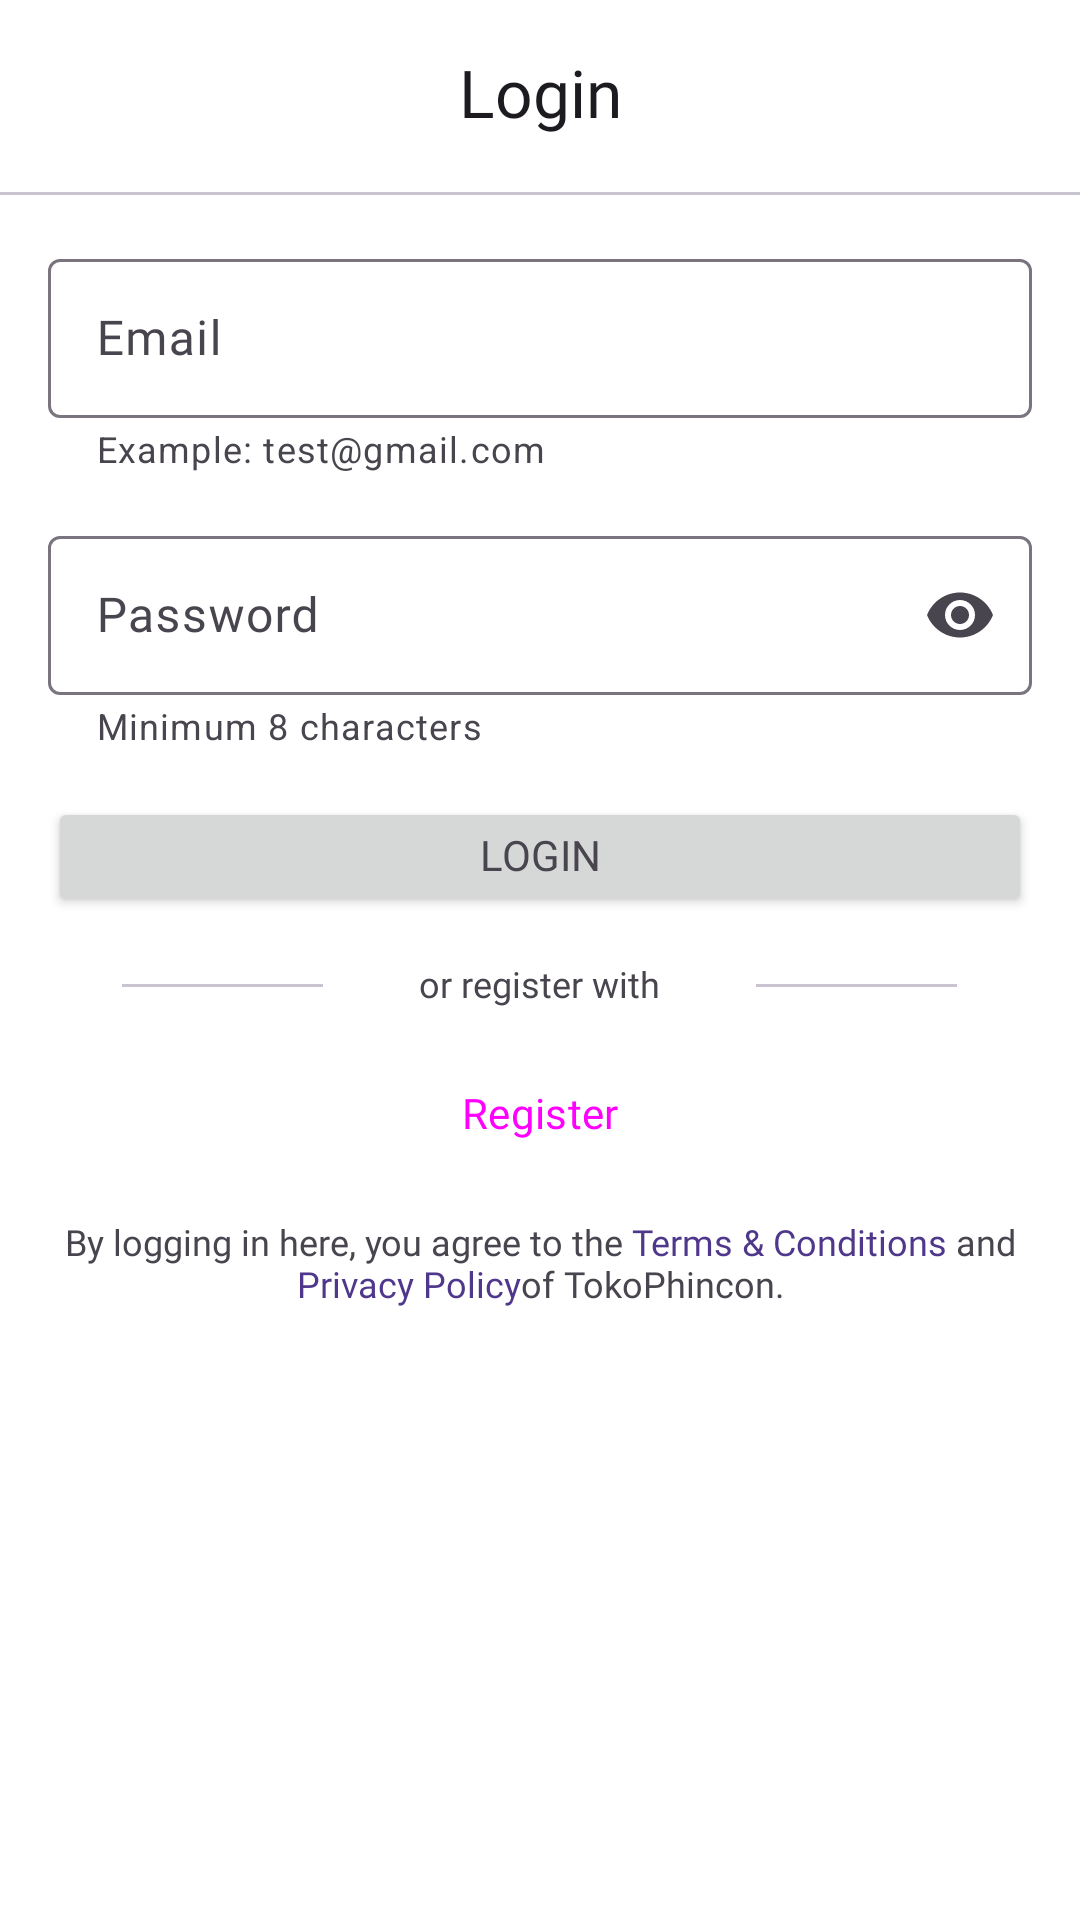

Produce the Android XML layout that renders to this screen, including the resource entries it uses.
<!-- AndroidManifest.xml: application theme Theme.Ecommerce -->
<!-- res/layout/fragment_login.xml -->
<?xml version="1.0" encoding="utf-8"?>
<FrameLayout xmlns:android="http://schemas.android.com/apk/res/android"
    xmlns:app="http://schemas.android.com/apk/res-auto"
    xmlns:tools="http://schemas.android.com/tools"
    android:layout_width="match_parent"
    android:layout_height="match_parent"
    android:orientation="vertical"
    android:background="?attr/colorSurfaceContainerLowest"
    tools:context=".ui.prelogin.login.LoginFragment">

    <LinearLayout
        android:layout_width="match_parent"
        android:layout_height="match_parent"
        android:orientation="vertical">

        <com.google.android.material.appbar.AppBarLayout
            android:layout_width="match_parent"
            android:layout_height="wrap_content"
            android:background="?attr/colorSurfaceContainerLowest">

            <TextView
                android:layout_width="match_parent"
                android:layout_height="?attr/actionBarSize"
                android:gravity="center"
                android:text="@string/login"
                android:textColor="?attr/colorOnSurface"
                android:textSize="22sp" />

        </com.google.android.material.appbar.AppBarLayout>

        <com.google.android.material.divider.MaterialDivider
            android:layout_width="match_parent"
            android:layout_height="wrap_content" />

        <com.google.android.material.textfield.TextInputLayout
            android:id="@+id/etEmail"
            android:layout_width="match_parent"
            android:layout_height="wrap_content"
            android:layout_gravity="center"
            android:layout_marginStart="16dp"
            android:layout_marginTop="16dp"
            android:layout_marginEnd="16dp"
            app:errorEnabled="true"
            app:helperText="@string/helperEmail"
            app:helperTextEnabled="true">

            <com.google.android.material.textfield.TextInputEditText
                android:id="@+id/tieEmail"
                android:layout_width="match_parent"
                android:layout_height="wrap_content"
                android:hint="Email" />

        </com.google.android.material.textfield.TextInputLayout>

        <com.google.android.material.textfield.TextInputLayout
            android:id="@+id/etPassword"
            android:layout_width="match_parent"
            android:layout_height="wrap_content"
            android:layout_gravity="center"
            android:layout_marginStart="16dp"
            android:layout_marginTop="16dp"
            android:layout_marginEnd="16dp"
            app:endIconMode="password_toggle"
            app:errorEnabled="true"
            app:helperText="@string/helperPassword"
            app:helperTextEnabled="true">

            <com.google.android.material.textfield.TextInputEditText
                android:id="@+id/tiePassword"
                android:layout_width="match_parent"
                android:layout_height="wrap_content"
                android:hint="Password"
                android:inputType="textPassword" />

        </com.google.android.material.textfield.TextInputLayout>

        <Button
            android:id="@+id/btnLogin"
            android:layout_width="match_parent"
            android:layout_height="40dp"
            android:layout_gravity="center"
            android:layout_marginStart="16dp"
            android:layout_marginTop="16dp"
            android:layout_marginEnd="16dp"
            android:fontFamily="@font/poppins_medium"
            android:text="@string/login"
            android:textSize="14sp" />

        <LinearLayout
            android:layout_width="match_parent"
            android:layout_height="wrap_content"
            android:layout_marginTop="16dp"
            android:gravity="center"
            android:orientation="horizontal">

            <com.google.android.material.divider.MaterialDivider
                android:layout_width="99dp"
                android:layout_height="wrap_content"
                app:dividerInsetEnd="16dp"
                app:dividerInsetStart="16dp" />

            <TextView
                android:layout_width="wrap_content"
                android:layout_height="wrap_content"
                android:layout_marginLeft="16dp"
                android:layout_marginRight="16dp"
                android:text="@string/or_register"
                android:textSize="12sp" />

            <com.google.android.material.divider.MaterialDivider
                android:layout_width="99dp"
                android:layout_height="wrap_content"
                app:dividerInsetEnd="16dp"
                app:dividerInsetStart="16dp" />
        </LinearLayout>

        <Button
            android:id="@+id/btnRegister"
            style="@style/Widget.Material3.Button.OutlinedButton"
            android:layout_width="match_parent"
            android:layout_height="40dp"
            android:layout_gravity="center"
            android:layout_marginStart="16dp"
            android:layout_marginTop="16dp"
            android:layout_marginEnd="16dp"
            android:fontFamily="@font/poppins_medium"
            android:text="@string/register"
            android:textSize="14sp" />

        <TextView
            android:id="@+id/tvPolicy"
            android:layout_width="wrap_content"
            android:layout_height="wrap_content"
            android:layout_marginStart="16dp"
            android:layout_marginTop="16dp"
            android:layout_marginEnd="16dp"
            android:fontFamily="@font/poppins_regular"
            android:gravity="center"
            android:textSize="12sp"
            android:text="@string/textPolicyLogin"/>
    </LinearLayout>

    <com.google.android.material.progressindicator.CircularProgressIndicator
        android:id="@+id/progress_circular"
        android:layout_width="wrap_content"
        android:layout_height="wrap_content"
        android:layout_gravity="center"
        android:indeterminate="true"
        android:visibility="gone" />

</FrameLayout>
<!-- resources referenced by this layout -->
<resources>
  <string name="helperEmail">Example: test@gmail.com</string>
  <string name="helperPassword">Minimum 8 characters</string>
  <string name="login">Login</string>
  <string name="or_register">or register with</string>
  <string name="register">Register</string>
  <string name="textPolicyLogin">By logging in here, you agree to the <font color="#4F378B">Terms &amp; Conditions</font> and <font color="#4F378B">Privacy Policy</font>of TokoPhincon.</string>
  <style name="Theme.Ecommerce" parent="Base.Theme.Ecommerce">
          <item name="android:includeFontPadding">false</item>
          <item name="fontFamily">@font/poppins_regular</item>
          <item name="android:textColor">?attr/colorOnSurfaceVariant</item>
      </style>
  <style name="Base.Theme.Ecommerce" parent="Theme.Material3.DayNight.NoActionBar">
          <item name="android:statusBarColor">?attr/colorSurfaceContainerLowest</item>
          <item name="android:windowLightStatusBar">true</item>
          <item name="android:windowBackground">?attr/colorSurfaceContainerLowest</item>
      </style>
</resources>
